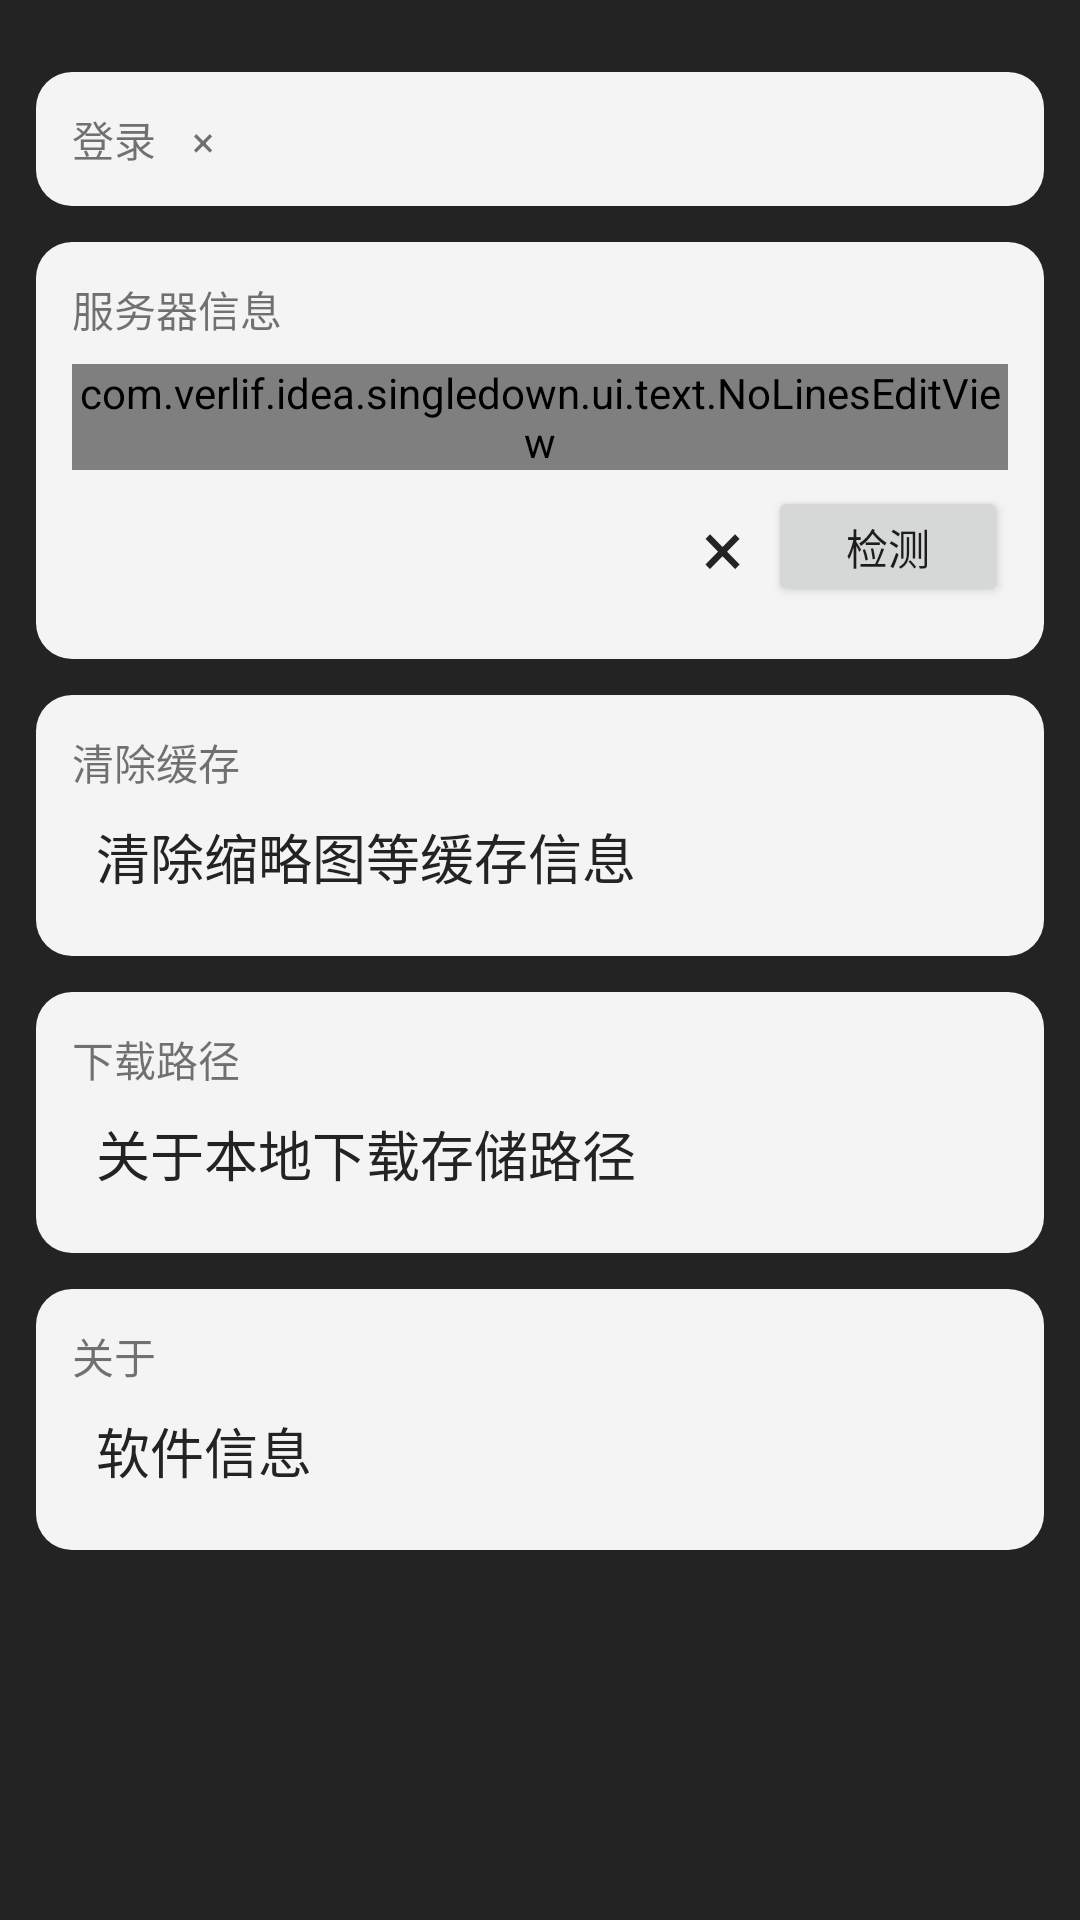

Layout XML and referenced resources for this Android screen:
<!-- AndroidManifest.xml: application theme AppTheme -->
<!-- res/layout/activity_setting.xml -->
<?xml version="1.0" encoding="utf-8"?>
<LinearLayout
    xmlns:android="http://schemas.android.com/apk/res/android"
    android:layout_width="match_parent"
    android:layout_height="match_parent"
    android:orientation="vertical"
    android:padding="12dp"
    android:background="@color/s_black">

    <LinearLayout
        android:id="@+id/setting_login"
        android:orientation="horizontal"
        style="@style/settingItem">

        <TextView
            android:layout_width="wrap_content"
            android:layout_height="wrap_content"
            android:text="@string/text_login"/>

        <TextView
            android:id="@+id/setting_login_status"
            android:layout_width="wrap_content"
            android:layout_height="wrap_content"
            android:layout_marginStart="12dp"
            android:text="×"/>

    </LinearLayout>

    <LinearLayout
        android:orientation="vertical"
        style="@style/settingItem">

        <TextView
            android:layout_width="wrap_content"
            android:layout_height="wrap_content"
            android:text="@string/setting_server_info"/>

        <com.example.idea.singledown.ui.text.NoLinesEditView
            android:id="@+id/setting_serverIp"
            android:layout_width="match_parent"
            android:layout_height="wrap_content"
            android:layout_marginTop="8dp"
            android:hint="@string/setting_server_ip"/>

        <LinearLayout
            android:layout_width="match_parent"
            android:layout_height="wrap_content"
            android:orientation="horizontal"
            android:gravity="end|center_vertical">

            <TextView
                android:id="@+id/setting_serverIp_status"
                android:layout_width="wrap_content"
                android:layout_height="wrap_content"
                android:layout_margin="8dp"
                android:text="×"
                android:textSize="26sp"
                android:textColor="@color/s_black"/>

            <Button
                android:id="@+id/setting_serverIp_check"
                android:layout_width="80dp"
                android:layout_height="40dp"
                android:text="@string/text_check"/>

        </LinearLayout>
    </LinearLayout>

    <LinearLayout
        android:id="@+id/setting_clearCache"
        android:orientation="vertical"
        style="@style/settingItem">

        <TextView
            android:layout_width="wrap_content"
            android:layout_height="wrap_content"
            android:text="@string/text_clear_cache"/>

        <TextView
            android:layout_width="wrap_content"
            android:layout_height="wrap_content"
            android:text="@string/text_clear_cache_detail"
            style="@style/settingItemDetail"/>

    </LinearLayout>

    <LinearLayout
        android:id="@+id/setting_filePath"
        android:orientation="vertical"
        style="@style/settingItem">

        <TextView
            android:layout_width="wrap_content"
            android:layout_height="wrap_content"
            android:text="@string/text_download_path"/>

        <TextView
            android:layout_width="wrap_content"
            android:layout_height="wrap_content"
            android:text="@string/text_download_path_detail"
            style="@style/settingItemDetail"/>
    </LinearLayout>


    <LinearLayout
        android:id="@+id/setting_appInfo"
        android:orientation="vertical"
        style="@style/settingItem">

        <TextView
            android:layout_width="wrap_content"
            android:layout_height="wrap_content"
            android:text="@string/text_about"/>

        <TextView
            android:layout_width="wrap_content"
            android:layout_height="wrap_content"
            android:text="@string/text_app_info"
            style="@style/settingItemDetail"/>

    </LinearLayout>
</LinearLayout>
<!-- resources referenced by this layout -->
<resources>
  <color name="s_black">#232323</color>
  <string name="setting_server_info">服务器信息</string>
  <string name="setting_server_ip">服务器IP及端口, 例如 http://10.0.2.2:8080</string>
  <string name="text_about">关于</string>
  <string name="text_app_info">软件信息</string>
  <string name="text_check">检测</string>
  <string name="text_clear_cache">清除缓存</string>
  <string name="text_clear_cache_detail">清除缩略图等缓存信息</string>
  <string name="text_download_path">下载路径</string>
  <string name="text_download_path_detail">关于本地下载存储路径</string>
  <string name="text_login">登录</string>
  <style name="settingItem">
          <item name="android:layout_width">match_parent</item>
          <item name="android:layout_height">wrap_content</item>
          <item name="android:padding">12dp</item>
          <item name="android:layout_marginTop">12dp</item>
          <item name="android:background">@drawable/bg_setting_item</item>
      </style>
  <style name="settingItemDetail">
          <item name="android:textSize">18sp</item>
          <item name="android:layout_margin">8dp</item>
          <item name="android:textColor">@color/s_black</item>
      </style>
  <style name="AppTheme" parent="Theme.AppCompat.Light.DarkActionBar">
          
          <item name="colorPrimary">@color/s_black</item>
          <item name="colorPrimaryDark">@color/colorPrimaryDark</item>
          <item name="colorAccent">@color/colorAccent</item>
          <item name="elevation">4dp</item>
      </style>
  <!-- drawable bg_setting_item (drawable) -->
  <?xml version="1.0" encoding="utf-8"?>
  <layer-list xmlns:android="http://schemas.android.com/apk/res/android">
  <item>
      <shape>
          <solid android:color="@color/s_white"/>
          <corners android:radius="12dp"/>
      </shape>
  </item>
  </layer-list>
  <color name="colorPrimaryDark">#232323</color>
  <color name="colorAccent">#232323</color>
  <color name="s_white">#F4F4F4</color>
</resources>
